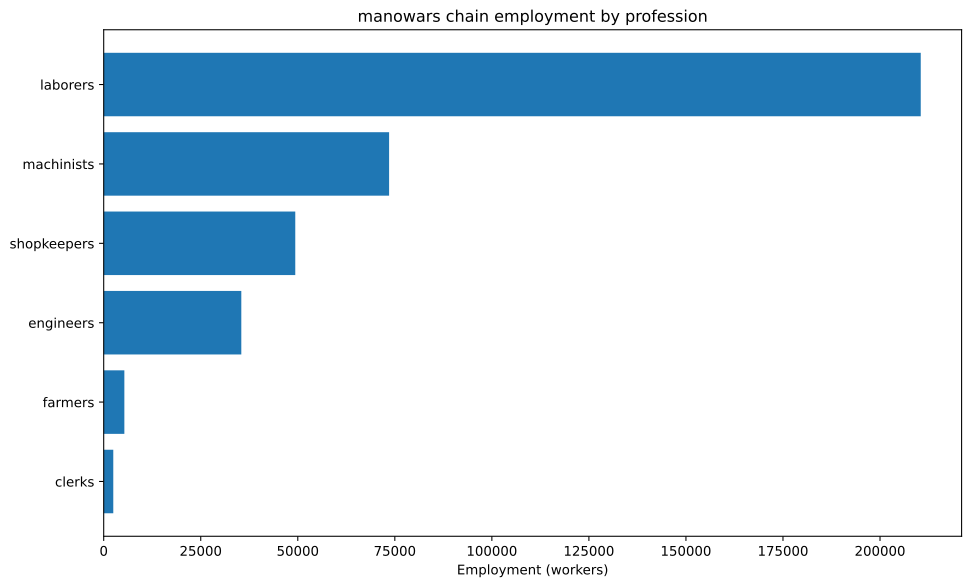

The data file committed next to this chart (first rows):
config, building, profession, employment
building_tooling_workshop+pm_rubber_grip…, building_tooling_workshop, engineers, 1212
building_tooling_workshop+pm_rubber_grip…, building_tooling_workshop, laborers, 2424
building_tooling_workshop+pm_rubber_grip…, building_tooling_workshop, machinists, 2424
building_tooling_workshop+pm_rubber_grip…, building_tooling_workshop, shopkeepers, 1212
building_paper_mill+pm_bleached_paper+pm…, building_paper_mill, engineers, 97.75
building_paper_mill+pm_bleached_paper+pm…, building_paper_mill, laborers, 195.5
building_paper_mill+pm_bleached_paper+pm…, building_paper_mill, machinists, 195.5
building_paper_mill+pm_bleached_paper+pm…, building_paper_mill, shopkeepers, 97.75
building_chemical_plant+pm_improved_fert…, building_chemical_plant, engineers, 238
building_chemical_plant+pm_improved_fert…, building_chemical_plant, laborers, 476
building_chemical_plant+pm_improved_fert…, building_chemical_plant, machinists, 357
building_chemical_plant+pm_improved_fert…, building_chemical_plant, shopkeepers, 119
building_explosives_factory+pm_brine_ele…, building_explosives_factory, engineers, 977.5
building_explosives_factory+pm_brine_ele…, building_explosives_factory, laborers, 651.7
building_explosives_factory+pm_brine_ele…, building_explosives_factory, machinists, 651.7
building_explosives_factory+pm_brine_ele…, building_explosives_factory, shopkeepers, 325.8
building_synthetics_plant+pm_dye_product…, building_synthetics_plant, engineers, 48.88
building_synthetics_plant+pm_dye_product…, building_synthetics_plant, laborers, 24.44
building_synthetics_plant+pm_dye_product…, building_synthetics_plant, machinists, 36.66
building_synthetics_plant+pm_dye_product…, building_synthetics_plant, shopkeepers, 12.22
building_steel_mill+pm_electric_arc_proc…, building_steel_mill, engineers, 1550
building_steel_mill+pm_electric_arc_proc…, building_steel_mill, machinists, 2325
building_steel_mill+pm_electric_arc_proc…, building_steel_mill, shopkeepers, 774.9
building_motor_industry+pm_electric_engi…, building_motor_industry, engineers, 3994
building_motor_industry+pm_electric_engi…, building_motor_industry, laborers, 3994
building_motor_industry+pm_electric_engi…, building_motor_industry, machinists, 3994
building_motor_industry+pm_electric_engi…, building_motor_industry, shopkeepers, 1997
building_military_shipyard+pm_military_s…, building_military_shipyard, engineers, 15873
building_military_shipyard+pm_military_s…, building_military_shipyard, laborers, 95238
building_military_shipyard+pm_military_s…, building_military_shipyard, machinists, 31746
building_military_shipyard+pm_military_s…, building_military_shipyard, shopkeepers, 15873
building_coal_mine+pm_diesel_pump_buildi…, building_coal_mine, engineers, 4090
building_coal_mine+pm_diesel_pump_buildi…, building_coal_mine, laborers, 1023
building_coal_mine+pm_diesel_pump_buildi…, building_coal_mine, machinists, 6135
building_coal_mine+pm_diesel_pump_buildi…, building_coal_mine, shopkeepers, 2045
building_iron_mine+pm_diesel_pump_buildi…, building_iron_mine, engineers, 5329
building_iron_mine+pm_diesel_pump_buildi…, building_iron_mine, laborers, 1332
building_iron_mine+pm_diesel_pump_buildi…, building_iron_mine, machinists, 7993
building_iron_mine+pm_diesel_pump_buildi…, building_iron_mine, shopkeepers, 2664
building_sulfur_mine+pm_diesel_pump_buil…, building_sulfur_mine, engineers, 356.5
building_sulfur_mine+pm_diesel_pump_buil…, building_sulfur_mine, laborers, 89.13
building_sulfur_mine+pm_diesel_pump_buil…, building_sulfur_mine, machinists, 534.8
building_sulfur_mine+pm_diesel_pump_buil…, building_sulfur_mine, shopkeepers, 178.3
building_cotton_plantation+automatic_irr…, building_cotton_plantation, farmers, 4762
building_cotton_plantation+automatic_irr…, building_cotton_plantation, laborers, 12698
building_cotton_plantation+automatic_irr…, building_cotton_plantation, machinists, 1587
building_power_plant+pm_coal-fired_plant, building_power_plant, engineers, 784.8
building_power_plant+pm_coal-fired_plant, building_power_plant, laborers, 1831
building_power_plant+pm_coal-fired_plant, building_power_plant, machinists, 2616
building_logging_camp+pm_simple_forestry…, building_logging_camp, laborers, 58714
building_logging_camp+pm_simple_forestry…, building_logging_camp, shopkeepers, 14678
building_logging_camp+pm_saw_mills+pm_in…, building_logging_camp, laborers, 27393
building_logging_camp+pm_saw_mills+pm_in…, building_logging_camp, machinists, 9131
building_logging_camp+pm_saw_mills+pm_in…, building_logging_camp, shopkeepers, 9131
building_rubber_plantation+automatic_irr…, building_rubber_plantation, farmers, 559.4
building_rubber_plantation+automatic_irr…, building_rubber_plantation, laborers, 1119
building_rubber_plantation+automatic_irr…, building_rubber_plantation, machinists, 186.5
building_oil_rig+pm_combustion_derricks+…, building_oil_rig, engineers, 488.8
building_oil_rig+pm_combustion_derricks+…, building_oil_rig, machinists, 733.2
building_oil_rig+pm_combustion_derricks+…, building_oil_rig, shopkeepers, 244.4
... 4 more rows
